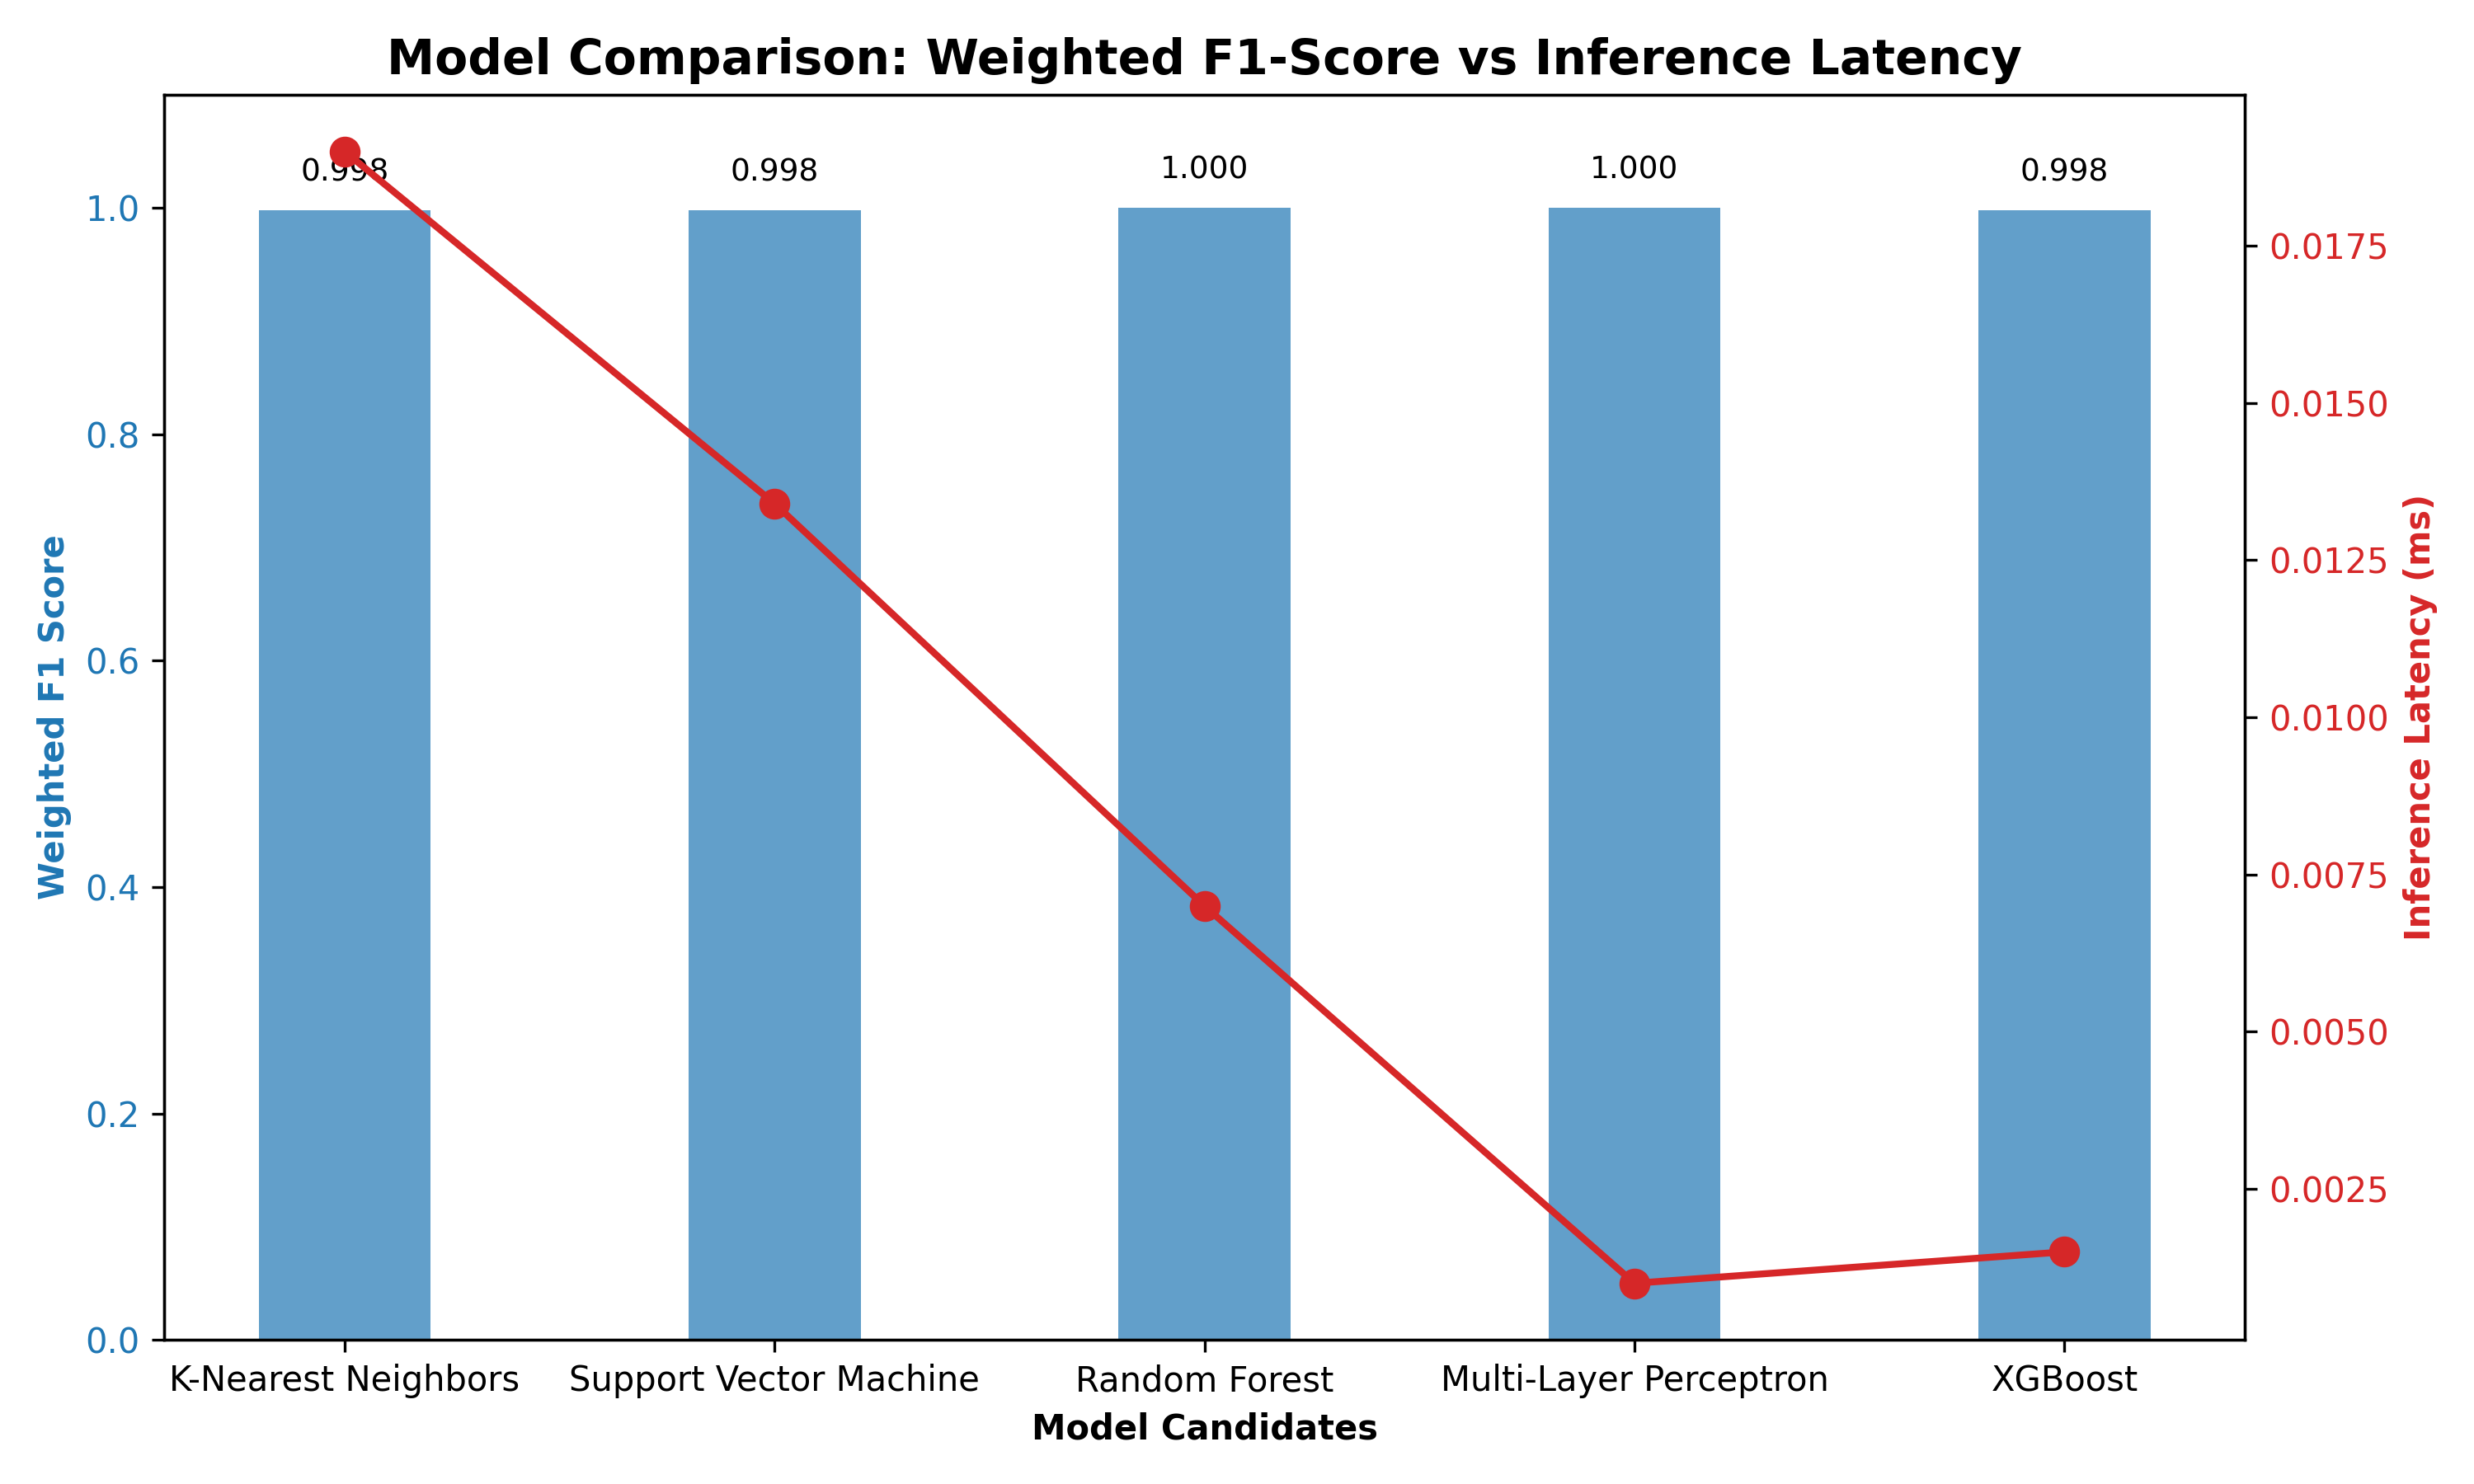

Data behind this chart, as committed beside it:
Model, Accuracy, Macro_Precision, Macro_Recall, Macro_F1, Weighted_Precision, Weighted_Recall, Weighted_F1, CV_F1_Mean, Latency_ms_per_sample
K-Nearest Neighbors, 0.9983, 0.9983, 0.9983, 0.9983, 0.9983, 0.9983, 0.9983, 0.9975, 0.019
Support Vector Machine, 0.9983, 0.9983, 0.9983, 0.9983, 0.9983, 0.9983, 0.9983, 0.9983, 0.0134
Random Forest, 1.0, 1.0, 1.0, 1.0, 1.0, 1.0, 1.0, 0.9992, 0.007
Multi-Layer Perceptron, 1.0, 1.0, 1.0, 1.0, 1.0, 1.0, 1.0, 0.9996, 0.001
XGBoost, 0.9983, 0.9983, 0.9983, 0.9983, 0.9983, 0.9983, 0.9983, 0.9983, 0.0015
